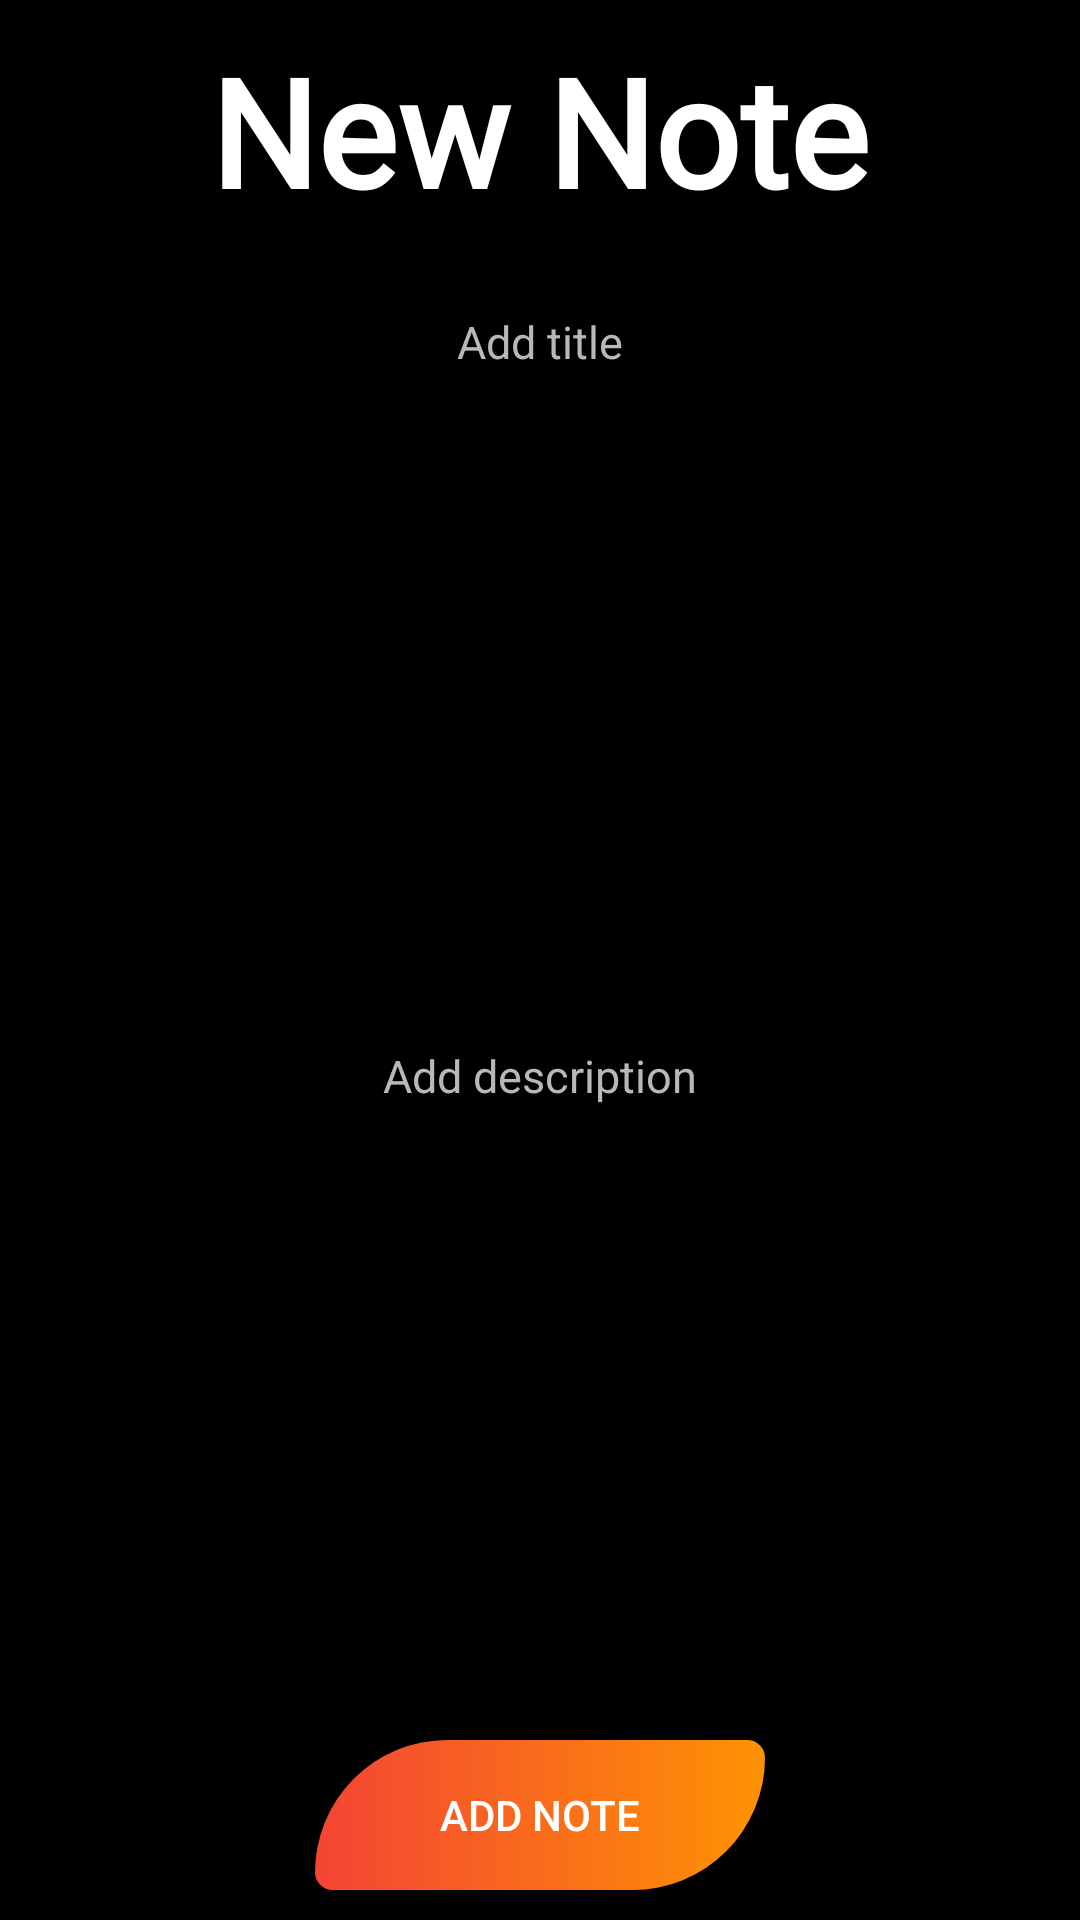

Produce the Android XML layout that renders to this screen, including the resource entries it uses.
<!-- AndroidManifest.xml: application theme Theme.NoTe -->
<!-- res/layout/activity_add_note.xml -->
<?xml version="1.0" encoding="utf-8"?>
<LinearLayout xmlns:android="http://schemas.android.com/apk/res/android"
    android:layout_width="match_parent"
    android:layout_height="match_parent"
    android:background="#000000"
    android:orientation="vertical"
    android:weightSum="10">

    <TextView
        android:layout_width="wrap_content"
        android:layout_height="wrap_content"
        android:layout_gravity="center"
        android:layout_marginTop="10dp"
        android:layout_weight="2"
        android:fontFamily="@font/devonshire"
        android:text="New Note"
        android:textColor="@android:color/white"
        android:textSize="50dp"
        android:textStyle="bold"></TextView>

    <EditText
        android:id="@+id/noteTilte"
        android:layout_width="match_parent"
        android:layout_height="wrap_content"
        android:layout_margin="10dp"
        android:layout_weight="1"
        android:background="@drawable/edittext_background"
        android:hint="Add title"
        android:padding="12dp"
        android:maxLines="1"
        android:textAlignment="center"
        android:textColor="#E9E9E9"
        android:textColorHint="#B8B8B8"
        android:textSize="15sp"></EditText>

    <EditText
        android:id="@+id/noteDescription"
        android:layout_width="match_parent"
        android:layout_height="391dp"
        android:layout_margin="10dp"
        android:layout_weight="6"
        android:background="@drawable/edittext_background"
        android:hint="Add description"
        android:padding="12dp"
        android:textAlignment="center"
        android:textColor="#E9E9E9"
        android:textColorHint="#B8B8B8"
        android:textSize="15sp"></EditText>

    <Button
        android:id="@+id/saveNote"
        android:layout_width="150dp"
        android:layout_height="wrap_content"
        android:layout_gravity="center"
        android:layout_margin="10dp"
        android:layout_weight="1"
        android:background="@drawable/button_style"
        android:padding="12dp"
        android:text="Add Note"
        android:textColor="@android:color/white"></Button>
</LinearLayout>
<!-- resources referenced by this layout -->
<resources>
  <!-- drawable button_style (drawable-v24) -->
  <shape xmlns:android="http://schemas.android.com/apk/res/android">
      <corners android:radius="20dp"/>
      <gradient
          android:startColor="#F44434"
          android:endColor="#FE9303"/>
  <corners
     android:topLeftRadius="150dp"
      android:bottomRightRadius="150dp"
      ></corners>
  </shape>
  <style name="Theme.NoTe" parent="Theme.MaterialComponents.DayNight.NoActionBar">
          
          <item name="colorPrimary">@color/purple_500</item>
          <item name="colorPrimaryVariant">@color/purple_700</item>
          <item name="colorOnPrimary">@color/white</item>
          
          <item name="colorSecondary">@color/teal_200</item>
          <item name="colorSecondaryVariant">@color/teal_700</item>
          <item name="colorOnSecondary">@color/black</item>
          
          <item name="android:statusBarColor" tools:targetApi="l">?attr/colorPrimaryVariant</item>
          
      </style>
  <color name="purple_500">#F44434</color>
  <color name="purple_700">#000000</color>
  <color name="white">#FFFFFFFF</color>
  <color name="teal_200">#FE9A37</color>
  <color name="teal_700">#FF018786</color>
  <color name="black">#FF000000</color>
</resources>
